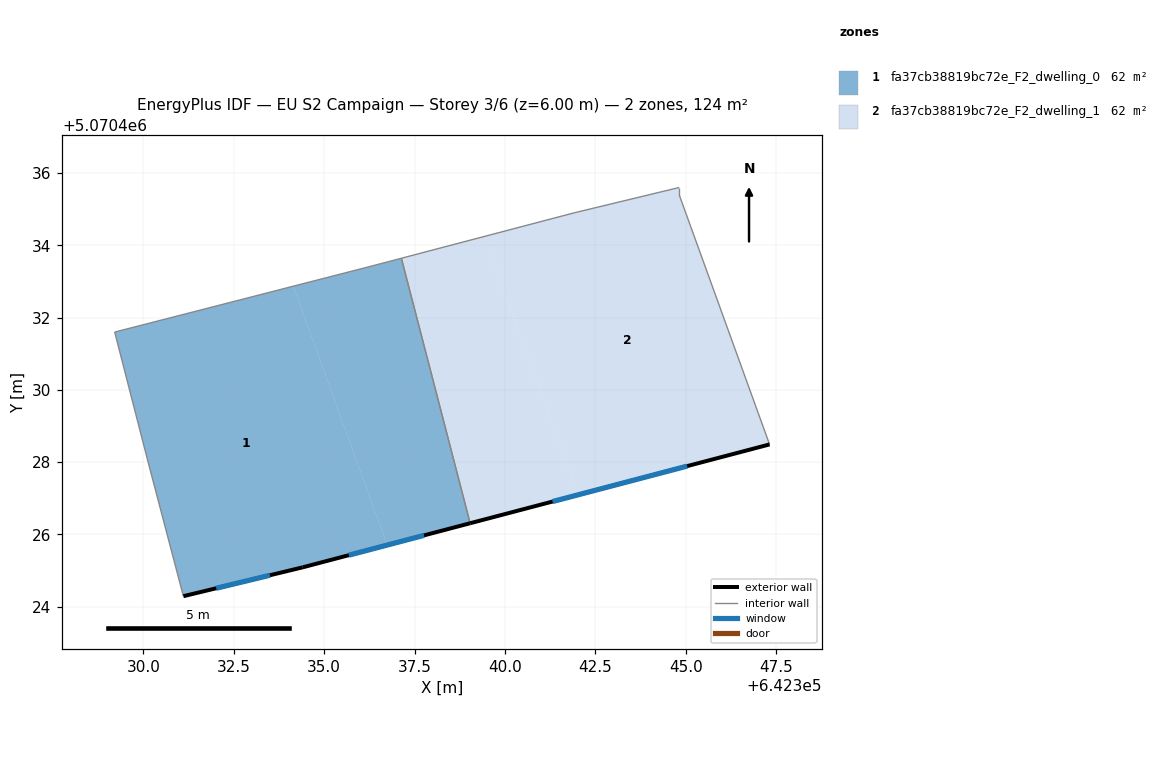
=== STOREY PLAN SPEC (per zone: floor XY polygon, exterior-wall plan segments, windows/doors) ===
zone 1: fa37cb38819bc72e_F2_dwelling_0  (62.1 m²)
  floor: (642334.14, 5070432.87) (642336.74, 5070425.71) (642334.41, 5070425.09) (642331.10, 5070424.29) (642330.10, 5070428.09) (642329.20, 5070431.60)
  floor: (642337.13, 5070433.64) (642339.04, 5070426.31) (642336.74, 5070425.71) (642334.14, 5070432.87) (642336.21, 5070433.40)
  exterior wall: (642331.10, 5070424.29) – (642334.41, 5070425.09)  [3.4 m]
    window: (642332.01, 5070424.51) – (642333.50, 5070424.87)  [2.1 m²]
  exterior wall: (642334.41, 5070425.09) – (642339.04, 5070426.31)  [4.8 m]
    window: (642335.68, 5070425.43) – (642337.76, 5070425.97)  [2.9 m²]
  interior walls: 5
zone 2: fa37cb38819bc72e_F2_dwelling_1  (62.1 m²)
  floor: (642339.43, 5070434.24) (642342.02, 5070427.10) (642339.04, 5070426.31) (642337.13, 5070433.64)
  floor: (642344.82, 5070435.60) (642344.82, 5070435.40) (642347.32, 5070428.49) (642342.03, 5070427.10) (642339.43, 5070434.24) (642341.92, 5070434.90)
  exterior wall: (642339.04, 5070426.31) – (642347.32, 5070428.49)  [8.6 m]
    window: (642341.32, 5070426.91) – (642345.04, 5070427.89)  [5.2 m²]
  interior walls: 5

=== DERIVED (storey summary) ===
Building: EU S2 Campaign
Storey: 3 of 6  (floor level z = 6.00 m)
Storey gross floor area: 124.1 m²
Zones on this storey: 2
  - fa37cb38819bc72e_F2_dwelling_0: floor 62.1 m²; exterior wall 8.2 m (24.6 m²); 2 window(s) 5.0 m²; WWR 20.2%
  - fa37cb38819bc72e_F2_dwelling_1: floor 62.1 m²; exterior wall 8.6 m (25.7 m²); 1 window(s) 5.2 m²; WWR 20.2%
Zone adjacency (shared interzone walls):
  - fa37cb38819bc72e_F2_dwelling_0 ↔ fa37cb38819bc72e_F2_dwelling_1